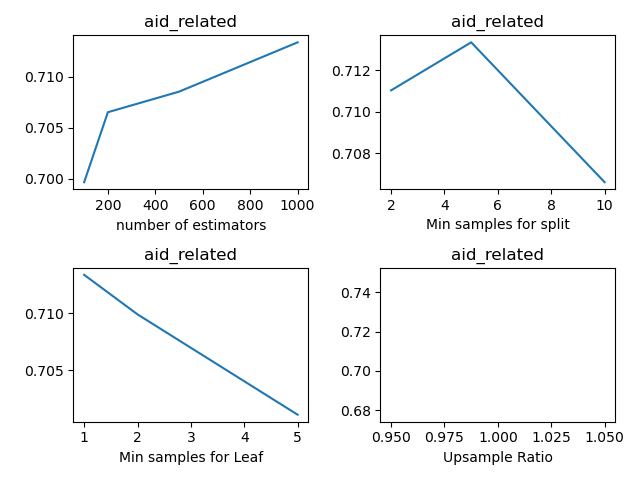

The data file committed next to this chart (first rows):
, n_estimators, min_samples_split, min_samples_leaf, sample_ratio, fscore_mean, fscore_std, fscore_threshold_mean, fscore_threshold_std, threshold_mean, threshold_std
0, 100, 2, 1, 1, 0.6628, 0.01058, 0.703, 0.00683, 0.4428, 0.02245
1, 100, 2, 2, 1, 0.679, 0.01001, 0.704, 0.004684, 0.4438, 0.01481
2, 100, 2, 5, 1, 0.6864, 0.007181, 0.6979, 0.001472, 0.4779, 0.01004
3, 100, 5, 1, 1, 0.673, 0.01784, 0.6997, 0.01321, 0.4086, 0.03813
4, 100, 5, 2, 1, 0.6739, 0.01233, 0.7065, 0.01085, 0.4317, 0.02051
5, 100, 5, 5, 1, 0.6768, 0.0116, 0.7021, 0.005335, 0.4669, 0.01824
6, 100, 10, 1, 1, 0.6756, 0.01598, 0.7032, 0.01368, 0.4317, 0.02228
7, 100, 10, 2, 1, 0.6816, 0.01176, 0.7041, 0.008598, 0.4568, 0.02957
8, 100, 10, 5, 1, 0.6751, 0.01946, 0.6929, 0.009389, 0.4699, 0.02262
9, 200, 2, 1, 1, 0.6587, 0.01007, 0.7033, 0.008509, 0.4197, 0.05272
10, 200, 2, 2, 1, 0.6781, 0.01591, 0.7087, 0.01036, 0.4538, 0.02142
11, 200, 2, 5, 1, 0.678, 0.01798, 0.702, 0.007101, 0.4709, 0.01446
12, 200, 5, 1, 1, 0.6699, 0.02095, 0.7065, 0.006877, 0.4026, 0.0207
13, 200, 5, 2, 1, 0.6729, 0.01118, 0.7038, 0.01024, 0.4257, 0.02397
14, 200, 5, 5, 1, 0.6742, 0.009045, 0.7024, 0.009115, 0.4538, 0.01523
15, 200, 10, 1, 1, 0.6758, 0.01706, 0.709, 0.01044, 0.4287, 0.033
16, 200, 10, 2, 1, 0.6781, 0.009089, 0.7069, 0.004614, 0.4388, 0.009656
17, 200, 10, 5, 1, 0.6845, 0.01372, 0.7039, 0.0114, 0.4568, 0.02689
18, 500, 2, 1, 1, 0.6694, 0.01017, 0.7085, 0.009959, 0.4227, 0.021
19, 500, 2, 2, 1, 0.6854, 0.004854, 0.7086, 0.008116, 0.4488, 0.02112
20, 500, 2, 5, 1, 0.6898, 0.007147, 0.7048, 0.003751, 0.4749, 0.01041
21, 500, 5, 1, 1, 0.6778, 0.005297, 0.7085, 0.007268, 0.4227, 0.03368
22, 500, 5, 2, 1, 0.6826, 0.0116, 0.7051, 0.006693, 0.4558, 0.01156
23, 500, 5, 5, 1, 0.6866, 0.01325, 0.7014, 0.007517, 0.4709, 0.01796
24, 500, 10, 1, 1, 0.6756, 0.01437, 0.7092, 0.003955, 0.4207, 0.01446
25, 500, 10, 2, 1, 0.6882, 0.007451, 0.7085, 0.01029, 0.4448, 0.02717
26, 500, 10, 5, 1, 0.6825, 0.01168, 0.7015, 0.007604, 0.4608, 0.01489
27, 1000, 2, 1, 1, 0.6767, 0.01079, 0.711, 0.009491, 0.4408, 0.03341
28, 1000, 2, 2, 1, 0.6777, 0.01121, 0.7096, 0.00996, 0.4418, 0.02418
29, 1000, 2, 5, 1, 0.6861, 0.01324, 0.7027, 0.005443, 0.4789, 0.01438
30, 1000, 5, 1, 1, 0.6778, 0.007015, 0.7133, 0.00981, 0.4187, 0.02545
31, 1000, 5, 2, 1, 0.6819, 0.004295, 0.7099, 0.006416, 0.4418, 0.009656
32, 1000, 5, 5, 1, 0.69, 0.01303, 0.7011, 0.007815, 0.4689, 0.03394
33, 1000, 10, 1, 1, 0.6753, 0.007879, 0.7066, 0.00864, 0.4297, 0.04239
34, 1000, 10, 2, 1, 0.6784, 0.007584, 0.7114, 0.008077, 0.4377, 0.01878
35, 1000, 10, 5, 1, 0.6863, 0.0156, 0.7002, 0.007429, 0.4759, 0.01356
